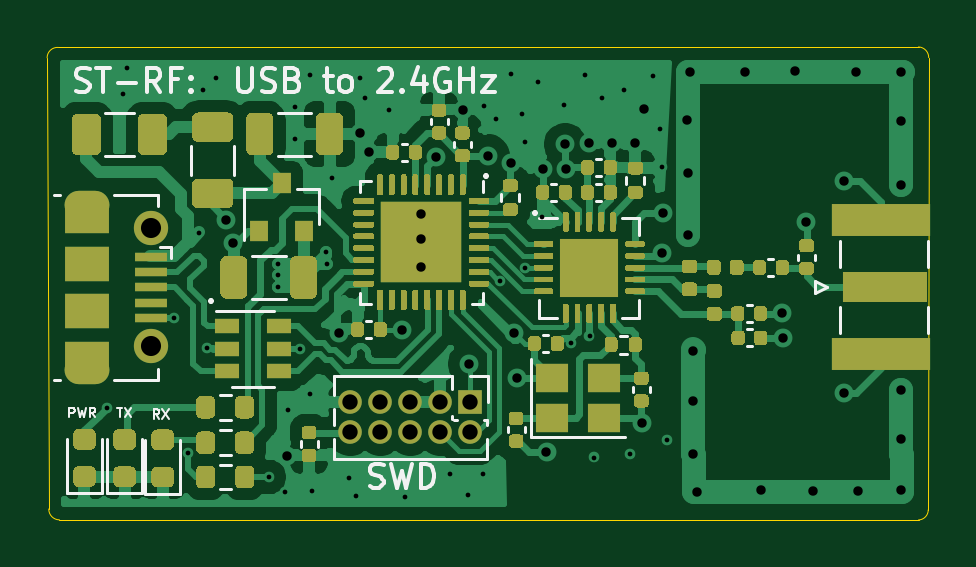
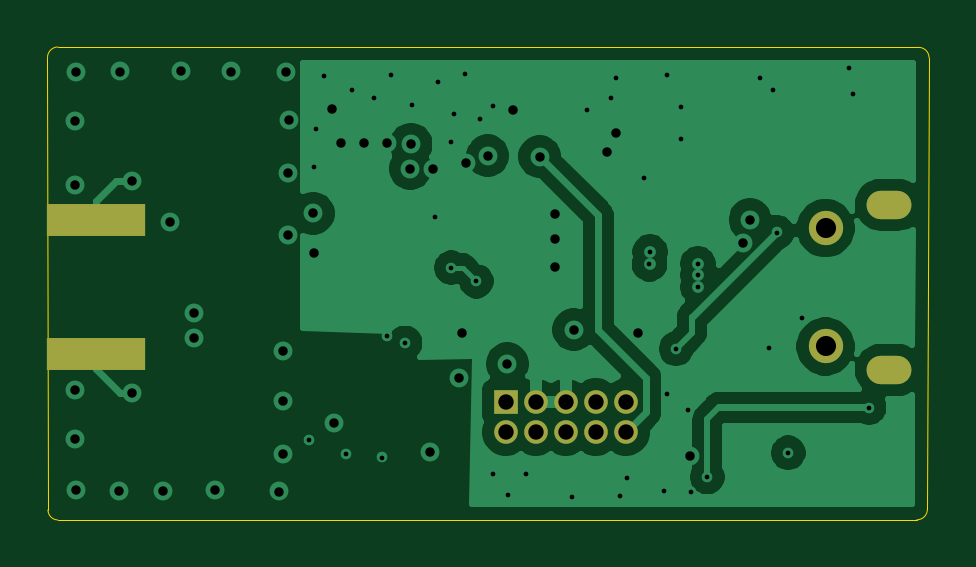
Circuit board: 13 layer files. Board 37.3 x 20.0 mm.
- bottom_copper: STM32 RF Dongle-B_Cu.gbr (44423 bytes)
- bottom_mask: STM32 RF Dongle-B_Mask.gbr (1078 bytes)
- paste: STM32 RF Dongle-B_Paste.gbr (566 bytes)
- bottom_silk: STM32 RF Dongle-B_SilkS.gbr (467 bytes)
- outline: STM32 RF Dongle-Edge_Cuts.gbr (1007 bytes)
- top_copper: STM32 RF Dongle-F_Cu.gbr (123538 bytes)
- top_mask: STM32 RF Dongle-F_Mask.gbr (41041 bytes)
- paste: STM32 RF Dongle-F_Paste.gbr (44736 bytes)
- top_silk: STM32 RF Dongle-F_SilkS.gbr (13688 bytes)
- inner_copper: STM32 RF Dongle-In1_Cu.gbr (47710 bytes)
- inner_copper: STM32 RF Dongle-In2_Cu.gbr (65785 bytes)
- drill: STM32 RF Dongle-NPTH.drl (269 bytes)
- drill: STM32 RF Dongle-PTH.drl (2304 bytes)

=== bottom_copper: STM32 RF Dongle-B_Cu.gbr (44423 bytes, source omitted) ===
=== bottom_mask: STM32 RF Dongle-B_Mask.gbr ===
%TF.GenerationSoftware,KiCad,Pcbnew,(5.1.7)-1*%
%TF.CreationDate,2020-12-26T20:13:37+13:00*%
%TF.ProjectId,STM32 RF Dongle,53544d33-3220-4524-9620-446f6e676c65,rev?*%
%TF.SameCoordinates,Original*%
%TF.FileFunction,Soldermask,Bot*%
%TF.FilePolarity,Negative*%
%FSLAX46Y46*%
G04 Gerber Fmt 4.6, Leading zero omitted, Abs format (unit mm)*
G04 Created by KiCad (PCBNEW (5.1.7)-1) date 2020-12-26 20:13:37*
%MOMM*%
%LPD*%
G01*
G04 APERTURE LIST*
%ADD10O,1.900000X1.200000*%
%ADD11C,1.450000*%
%ADD12R,1.000000X1.000000*%
%ADD13O,1.000000X1.000000*%
%ADD14R,4.200000X1.350000*%
G04 APERTURE END LIST*
D10*
%TO.C,J1*%
X127172500Y-97150000D03*
X127172500Y-90150000D03*
D11*
X129872500Y-96150000D03*
X129872500Y-91150000D03*
%TD*%
D12*
%TO.C,J3*%
X143410000Y-98510000D03*
D13*
X143410000Y-99780000D03*
X142140000Y-98510000D03*
X142140000Y-99780000D03*
X140870000Y-98510000D03*
X140870000Y-99780000D03*
X139600000Y-98510000D03*
X139600000Y-99780000D03*
X138330000Y-98510000D03*
X138330000Y-99780000D03*
%TD*%
D14*
%TO.C,J2*%
X160775000Y-90800000D03*
X160775000Y-96450000D03*
%TD*%
M02*

=== paste: STM32 RF Dongle-B_Paste.gbr ===
%TF.GenerationSoftware,KiCad,Pcbnew,(5.1.7)-1*%
%TF.CreationDate,2020-12-26T20:13:37+13:00*%
%TF.ProjectId,STM32 RF Dongle,53544d33-3220-4524-9620-446f6e676c65,rev?*%
%TF.SameCoordinates,Original*%
%TF.FileFunction,Paste,Bot*%
%TF.FilePolarity,Positive*%
%FSLAX46Y46*%
G04 Gerber Fmt 4.6, Leading zero omitted, Abs format (unit mm)*
G04 Created by KiCad (PCBNEW (5.1.7)-1) date 2020-12-26 20:13:37*
%MOMM*%
%LPD*%
G01*
G04 APERTURE LIST*
%ADD10R,4.200000X1.350000*%
G04 APERTURE END LIST*
D10*
%TO.C,J2*%
X160775000Y-90800000D03*
X160775000Y-96450000D03*
%TD*%
M02*

=== bottom_silk: STM32 RF Dongle-B_SilkS.gbr ===
%TF.GenerationSoftware,KiCad,Pcbnew,(5.1.7)-1*%
%TF.CreationDate,2020-12-26T20:13:37+13:00*%
%TF.ProjectId,STM32 RF Dongle,53544d33-3220-4524-9620-446f6e676c65,rev?*%
%TF.SameCoordinates,Original*%
%TF.FileFunction,Legend,Bot*%
%TF.FilePolarity,Positive*%
%FSLAX46Y46*%
G04 Gerber Fmt 4.6, Leading zero omitted, Abs format (unit mm)*
G04 Created by KiCad (PCBNEW (5.1.7)-1) date 2020-12-26 20:13:37*
%MOMM*%
%LPD*%
G01*
G04 APERTURE LIST*
G04 APERTURE END LIST*
M02*

=== outline: STM32 RF Dongle-Edge_Cuts.gbr ===
%TF.GenerationSoftware,KiCad,Pcbnew,(5.1.7)-1*%
%TF.CreationDate,2020-12-26T20:13:38+13:00*%
%TF.ProjectId,STM32 RF Dongle,53544d33-3220-4524-9620-446f6e676c65,rev?*%
%TF.SameCoordinates,Original*%
%TF.FileFunction,Profile,NP*%
%FSLAX46Y46*%
G04 Gerber Fmt 4.6, Leading zero omitted, Abs format (unit mm)*
G04 Created by KiCad (PCBNEW (5.1.7)-1) date 2020-12-26 20:13:38*
%MOMM*%
%LPD*%
G01*
G04 APERTURE LIST*
%TA.AperFunction,Profile*%
%ADD10C,0.050000*%
%TD*%
G04 APERTURE END LIST*
D10*
X125560000Y-103030000D02*
X125488978Y-83930000D01*
X162380000Y-103495000D02*
X126010000Y-103490111D01*
X162810000Y-83920000D02*
X162790265Y-103070000D01*
X125960000Y-83490000D02*
X162379980Y-83470444D01*
X126010000Y-103490111D02*
G75*
G02*
X125560000Y-103030000I0J450111D01*
G01*
X162790265Y-103070000D02*
G75*
G02*
X162380000Y-103495000I-425265J0D01*
G01*
X162379980Y-83470444D02*
G75*
G02*
X162810000Y-83920000I-19980J-449556D01*
G01*
X125488978Y-83930000D02*
G75*
G02*
X125960000Y-83490000I441022J0D01*
G01*
M02*

=== top_copper: STM32 RF Dongle-F_Cu.gbr (123538 bytes, source omitted) ===
=== top_mask: STM32 RF Dongle-F_Mask.gbr (41041 bytes, source omitted) ===
=== paste: STM32 RF Dongle-F_Paste.gbr (44736 bytes, source omitted) ===
=== top_silk: STM32 RF Dongle-F_SilkS.gbr (13688 bytes, source omitted) ===
=== inner_copper: STM32 RF Dongle-In1_Cu.gbr (47710 bytes, source omitted) ===
=== inner_copper: STM32 RF Dongle-In2_Cu.gbr (65785 bytes, source omitted) ===
=== drill: STM32 RF Dongle-NPTH.drl ===
M48
; DRILL file {KiCad (5.1.7)-1} date 12/26/20 20:13:40
; FORMAT={-:-/ absolute / inch / decimal}
; #@! TF.CreationDate,2020-12-26T20:13:40+13:00
; #@! TF.GenerationSoftware,Kicad,Pcbnew,(5.1.7)-1
; #@! TF.FileFunction,NonPlated,1,4,NPTH
FMAT,2
INCH
%
G90
G05
T0
M30

=== drill: STM32 RF Dongle-PTH.drl ===
M48
; DRILL file {KiCad (5.1.7)-1} date 12/26/20 20:13:40
; FORMAT={-:-/ absolute / inch / decimal}
; #@! TF.CreationDate,2020-12-26T20:13:40+13:00
; #@! TF.GenerationSoftware,Kicad,Pcbnew,(5.1.7)-1
; #@! TF.FileFunction,Plated,1,4,PTH
FMAT,2
INCH
T1C0.0079
T2C0.0157
T3C0.0236
T4C0.0256
T5C0.0335
%
G90
G05
T1
X5.0406Y-3.8874
X5.0665Y-3.3654
X5.0736Y-3.3205
X5.1516Y-3.7372
X5.1752Y-3.9626
X5.1939Y-3.5955
X5.2004Y-3.3587
X5.2077Y-3.7884
X5.2224Y-3.3378
X5.31Y-4.003
X5.3258Y-3.6476
X5.3258Y-3.6663
X5.3258Y-3.686
X5.3366Y-4.0276
X5.3417Y-3.8917
X5.3535Y-3.3858
X5.3535Y-3.4402
X5.3622Y-3.7894
X5.378Y-3.3327
X5.378Y-3.865
X5.3823Y-4.0268
X5.4055Y-3.628
X5.4065Y-3.6476
X5.4154Y-3.5039
X5.4441Y-4.0043
X5.4557Y-4.0344
X5.4626Y-3.3378
X5.4705Y-3.3713
X5.511Y-3.3909
X5.5362Y-4.0366
X5.6122Y-3.9976
X5.6427Y-4.0325
X5.6677Y-3.998
X5.6681Y-3.3839
X5.6882Y-3.4059
X5.6949Y-3.6768
X5.7142Y-3.3319
X5.7315Y-3.3972
X5.7366Y-3.6539
X5.7378Y-3.4441
X5.7587Y-3.3445
X5.7648Y-3.5699
X5.8016Y-3.3827
X5.814Y-3.7795
X5.8374Y-3.3327
X5.8445Y-3.7687
X5.8524Y-3.9705
X5.8661Y-3.3705
X5.9016Y-3.3587
X5.9122Y-3.9654
X5.9496Y-3.3346
X5.9618Y-3.4236
X5.9661Y-3.4858
X5.9744Y-3.9406
T2
X5.239Y-3.5744
X5.251Y-3.6122
X5.3398Y-3.9673
X5.4264Y-3.7622
X5.4618Y-3.4295
X5.4776Y-3.4614
X5.5327Y-3.7575
X5.5642Y-3.565
X5.5642Y-3.6063
X5.5642Y-3.6524
X5.5894Y-3.4689
X5.6343Y-3.3906
X5.6437Y-3.8146
X5.676Y-3.4677
X5.713Y-3.4795
X5.7185Y-3.763
X5.7236Y-3.8382
X5.7665Y-3.4892
X5.7728Y-3.961
X5.8039Y-3.4484
X5.8051Y-3.489
X5.8433Y-3.4469
X5.8817Y-3.4469
X5.9211Y-3.4469
X5.9319Y-3.9124
X5.9358Y-3.3898
X5.965Y-3.6295
X5.9669Y-3.5638
X6.0071Y-3.4087
X6.0089Y-3.497
X6.0089Y-3.6004
X6.0118Y-3.3283
X6.0167Y-3.7933
X6.0167Y-3.876
X6.0167Y-3.9646
X6.024Y-4.0272
X6.1039Y-3.3272
X6.1303Y-4.0252
X6.1654Y-3.7303
X6.1663Y-3.7717
X6.187Y-3.3268
X6.2057Y-3.5787
X6.2165Y-4.026
X6.2687Y-3.5098
X6.2687Y-3.8632
X6.2882Y-3.3272
X6.2913Y-4.0268
X6.363Y-3.328
X6.363Y-4.0244
X6.3632Y-3.5167
X6.3632Y-3.8573
X6.3634Y-3.9394
X6.3642Y-3.4098
T4
X5.4461Y-3.8783
X5.4461Y-3.9283
X5.4961Y-3.8783
X5.4961Y-3.9283
X5.5461Y-3.8783
X5.5461Y-3.9283
X5.5961Y-3.8783
X5.5961Y-3.9283
X5.6461Y-3.8783
X5.6461Y-3.9283
T5
X5.1131Y-3.5886
X5.1131Y-3.7854
T3
G00X4.993Y-3.5492
M15
G01X5.0206Y-3.5492
M16
G05
G00X5.0206Y-3.8248
M15
G01X4.993Y-3.8248
M16
G05
T0
M30

